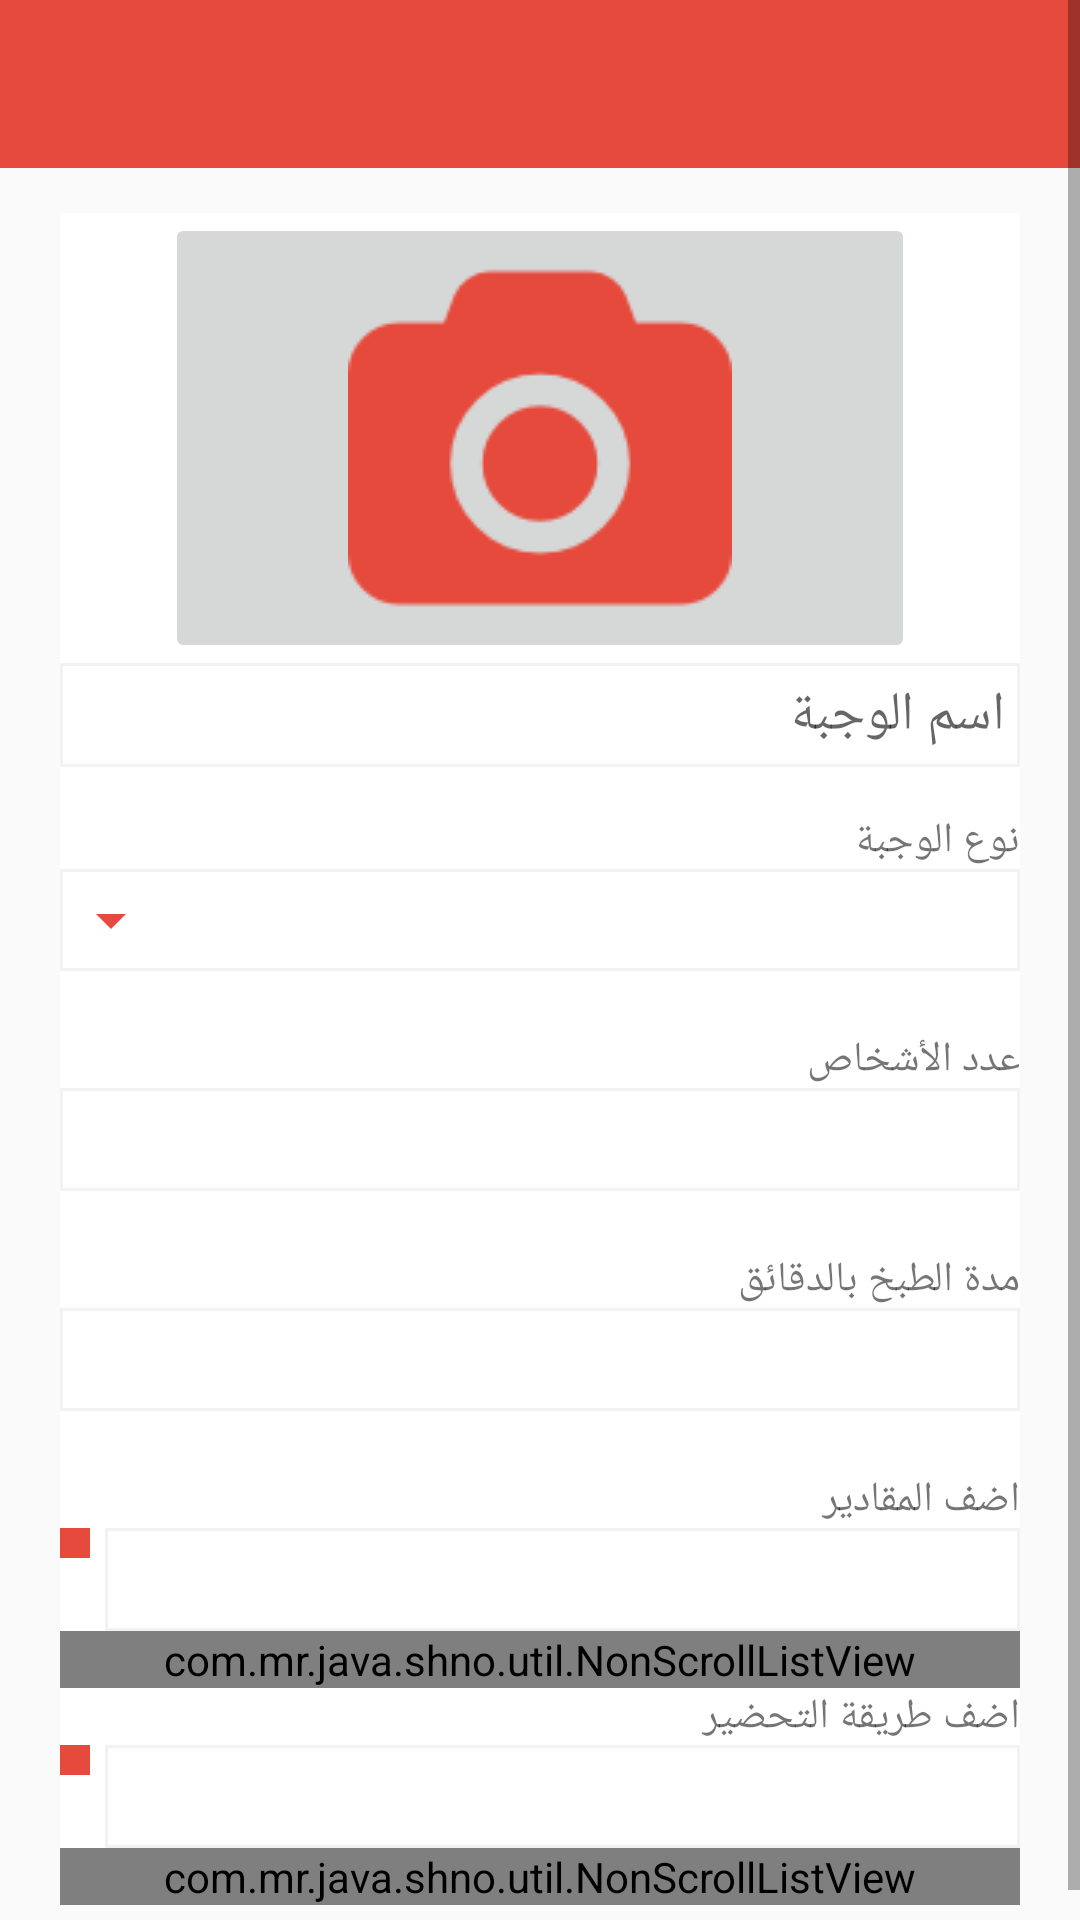

Write the Android layout XML for this screen, with the resource values it uses.
<!-- AndroidManifest.xml: application theme AppTheme -->
<!-- res/layout/activity_add_new_swfa.xml -->
<?xml version="1.0" encoding="utf-8"?>
<ScrollView xmlns:android="http://schemas.android.com/apk/res/android"
    xmlns:app="http://schemas.android.com/apk/res-auto"
    xmlns:tools="http://schemas.android.com/tools"
    android:layout_width="match_parent"
    android:layout_height="match_parent">

    <RelativeLayout
        android:layout_width="match_parent"
        android:layout_height="match_parent">

        <android.support.design.widget.AppBarLayout
            android:layout_width="match_parent"
            android:layout_height="wrap_content"
            android:theme="@style/AppTheme.AppBarOverlay"
            app:expanded="false"
            android:id="@+id/appBar">

            <android.support.v7.widget.Toolbar
                android:id="@+id/toolbar"
                android:layout_width="match_parent"
                android:layout_height="?attr/actionBarSize"
                android:background="?attr/colorPrimary"
                app:popupTheme="@style/AppTheme.PopupOverlay" />

        </android.support.design.widget.AppBarLayout>

        <include
            layout="@layout/content_add_new_swfa"
            android:layout_width="match_parent"
            android:layout_height="match_parent"
            android:layout_alignParentBottom="true"
            android:layout_alignParentEnd="true"
            android:layout_alignParentRight="true"
            android:layout_below="@+id/appBar"
             />

    </RelativeLayout>
</ScrollView>
<!-- res/layout/content_add_new_swfa.xml (included above) -->
<?xml version="1.0" encoding="utf-8"?>
<android.support.v4.widget.NestedScrollView xmlns:android="http://schemas.android.com/apk/res/android"
    xmlns:app="http://schemas.android.com/apk/res-auto"
    xmlns:tools="http://schemas.android.com/tools"
    android:layout_width="match_parent"
    android:layout_height="match_parent"
    android:padding="15dp"
    app:layout_behavior="@string/appbar_scrolling_view_behavior"
    tools:showIn="@layout/activity_add_new_swfa">

    <LinearLayout
        android:layout_width="match_parent"
        android:layout_height="wrap_content"
        android:layout_marginLeft="5dp"
        android:layout_marginRight="5dp"
        android:background="@color/white"
        android:orientation="vertical">

        <ImageButton
            android:id="@+id/image"
            android:layout_width="250dp"
            android:layout_height="150dp"
            android:layout_gravity="center"
            android:onClick="gallery"
            android:src="@drawable/photo_camera" />

        <EditText
            android:id="@+id/editText4"
            android:layout_width="match_parent"
            android:layout_height="wrap_content"
            android:layout_marginBottom="15dp"
            android:background="@drawable/text_shape"
            android:ems="10"
            android:hint="اسم الوجبة"
            android:inputType="textPersonName" />

        <TextView
            android:layout_width="match_parent"
            android:layout_height="wrap_content"
            android:text="نوع الوجبة" />

        <TextView
            android:id="@+id/editText3"
            android:layout_width="match_parent"
            android:layout_height="wrap_content"
            android:layout_marginBottom="20dp"
            android:background="@drawable/text_shape"
            android:drawableLeft="@drawable/ic_arrow_drop_down_black_24dp"
            android:ems="10"
            android:inputType="textPersonName" />

        <TextView
            android:layout_width="match_parent"
            android:layout_height="wrap_content"
            android:text="عدد الأشخاص" />

        <EditText
            android:id="@+id/editText5"
            android:layout_width="match_parent"
            android:layout_height="wrap_content"
            android:layout_marginBottom="20dp"
            android:background="@drawable/text_shape"
            android:ems="10"
            android:inputType="number" />

        <TextView
            android:layout_width="match_parent"
            android:layout_height="wrap_content"
            android:text="مدة الطبخ بالدقائق" />

        <EditText
            android:id="@+id/editText6"
            android:layout_width="match_parent"
            android:layout_height="wrap_content"
            android:layout_marginBottom="20dp"
            android:background="@drawable/text_shape"
            android:ems="10"
            android:inputType="number" />

        <TextView
            android:layout_width="match_parent"
            android:layout_height="wrap_content"
            android:text="اضف المقادير" />

        <LinearLayout
            android:layout_width="match_parent"
            android:layout_height="wrap_content"
            android:orientation="horizontal">

            <ImageButton
                android:id="@+id/button3"
                android:layout_width="wrap_content"
                android:layout_height="wrap_content"
                android:background="@drawable/btn_shape"
                android:src="@drawable/ic_add_black_24dp" />

            <EditText
                android:id="@+id/editText7"
                android:layout_width="wrap_content"
                android:layout_height="wrap_content"
                android:layout_marginLeft="5dp"
                android:layout_weight="1"
                android:background="@drawable/text_shape"
                android:ems="10"
                android:inputType="textPersonName"

                />
        </LinearLayout>

        <com.mr.java.shno.util.NonScrollListView
            android:id="@+id/listView1"
            android:layout_width="match_parent"
            android:layout_height="match_parent"
            android:scrollbars="vertical" />

        <TextView
            android:layout_width="match_parent"
            android:layout_height="wrap_content"
            android:text="اضف طريقة التحضير" />

        <LinearLayout
            android:layout_width="match_parent"
            android:layout_height="wrap_content"
            android:orientation="horizontal">

            <ImageButton
                android:id="@+id/button4"
                android:layout_width="wrap_content"
                android:layout_height="wrap_content"
                android:background="@drawable/btn_shape"
                android:src="@drawable/ic_add_black_24dp" />

            <EditText
                android:id="@+id/editText8"
                android:layout_width="wrap_content"
                android:layout_height="wrap_content"
                android:layout_marginLeft="5dp"
                android:layout_weight="1"
                android:background="@drawable/text_shape"
                android:ems="10"
                android:inputType="textPersonName" />
        </LinearLayout>

        <com.mr.java.shno.util.NonScrollListView
            android:id="@+id/listView2"
            android:layout_width="match_parent"
            android:layout_height="match_parent"
            android:scrollbars="vertical" />


    </LinearLayout>
</android.support.v4.widget.NestedScrollView>
<!-- resources referenced by this layout -->
<resources>
  <color name="white">#fff</color>
  <!-- drawable btn_shape (drawable) -->
  <?xml version="1.0" encoding="utf-8"?>
  <shape xmlns:android="http://schemas.android.com/apk/res/android">
      <solid android:color="@color/colorPrimary"/>
      <padding android:right="5dp" android:left="5dp"
          android:top="5dp" android:bottom="5dp"/>
  </shape>
  <!-- drawable ic_arrow_drop_down_black_24dp (drawable) -->
  <vector xmlns:android="http://schemas.android.com/apk/res/android"
          android:width="24dp"
          android:height="24dp"
          android:viewportWidth="24.0"
          android:viewportHeight="24.0">
      <path
          android:fillColor="#e64a3c"
          android:pathData="M7,10l5,5 5,-5z"/>
  </vector>
  <!-- drawable photo_camera: png bitmap (drawable, 2494 bytes) -->
  <!-- drawable text_shape (drawable) -->
  <?xml version="1.0" encoding="utf-8"?>
  <shape xmlns:android="http://schemas.android.com/apk/res/android">
      <solid android:color="@color/cardview_light_background"/>
      <padding android:right="5dp" android:left="5dp"
          android:top="5dp" android:bottom="5dp"/>
      <stroke android:width="1dp" android:color="@color/grey"/>
  </shape>
  <style name="AppTheme.AppBarOverlay" parent="ThemeOverlay.AppCompat.Dark.ActionBar" />
  <style name="AppTheme.PopupOverlay" parent="ThemeOverlay.AppCompat.Light" />
  <style name="AppTheme" parent="Theme.AppCompat.Light.DarkActionBar">
          
          <item name="colorPrimary">@color/colorPrimary</item>
          <item name="colorPrimaryDark">@color/colorPrimaryDark</item>
          <item name="colorAccent">@color/colorAccent</item>
      </style>
  <color name="colorPrimary">#e64a3c</color>
  <color name="cardview_light_background">#ffffff</color>
  <color name="grey">#f2f2f2</color>
  <color name="colorPrimaryDark">#d13123</color>
  <color name="colorAccent">#e64a3c</color>
</resources>
